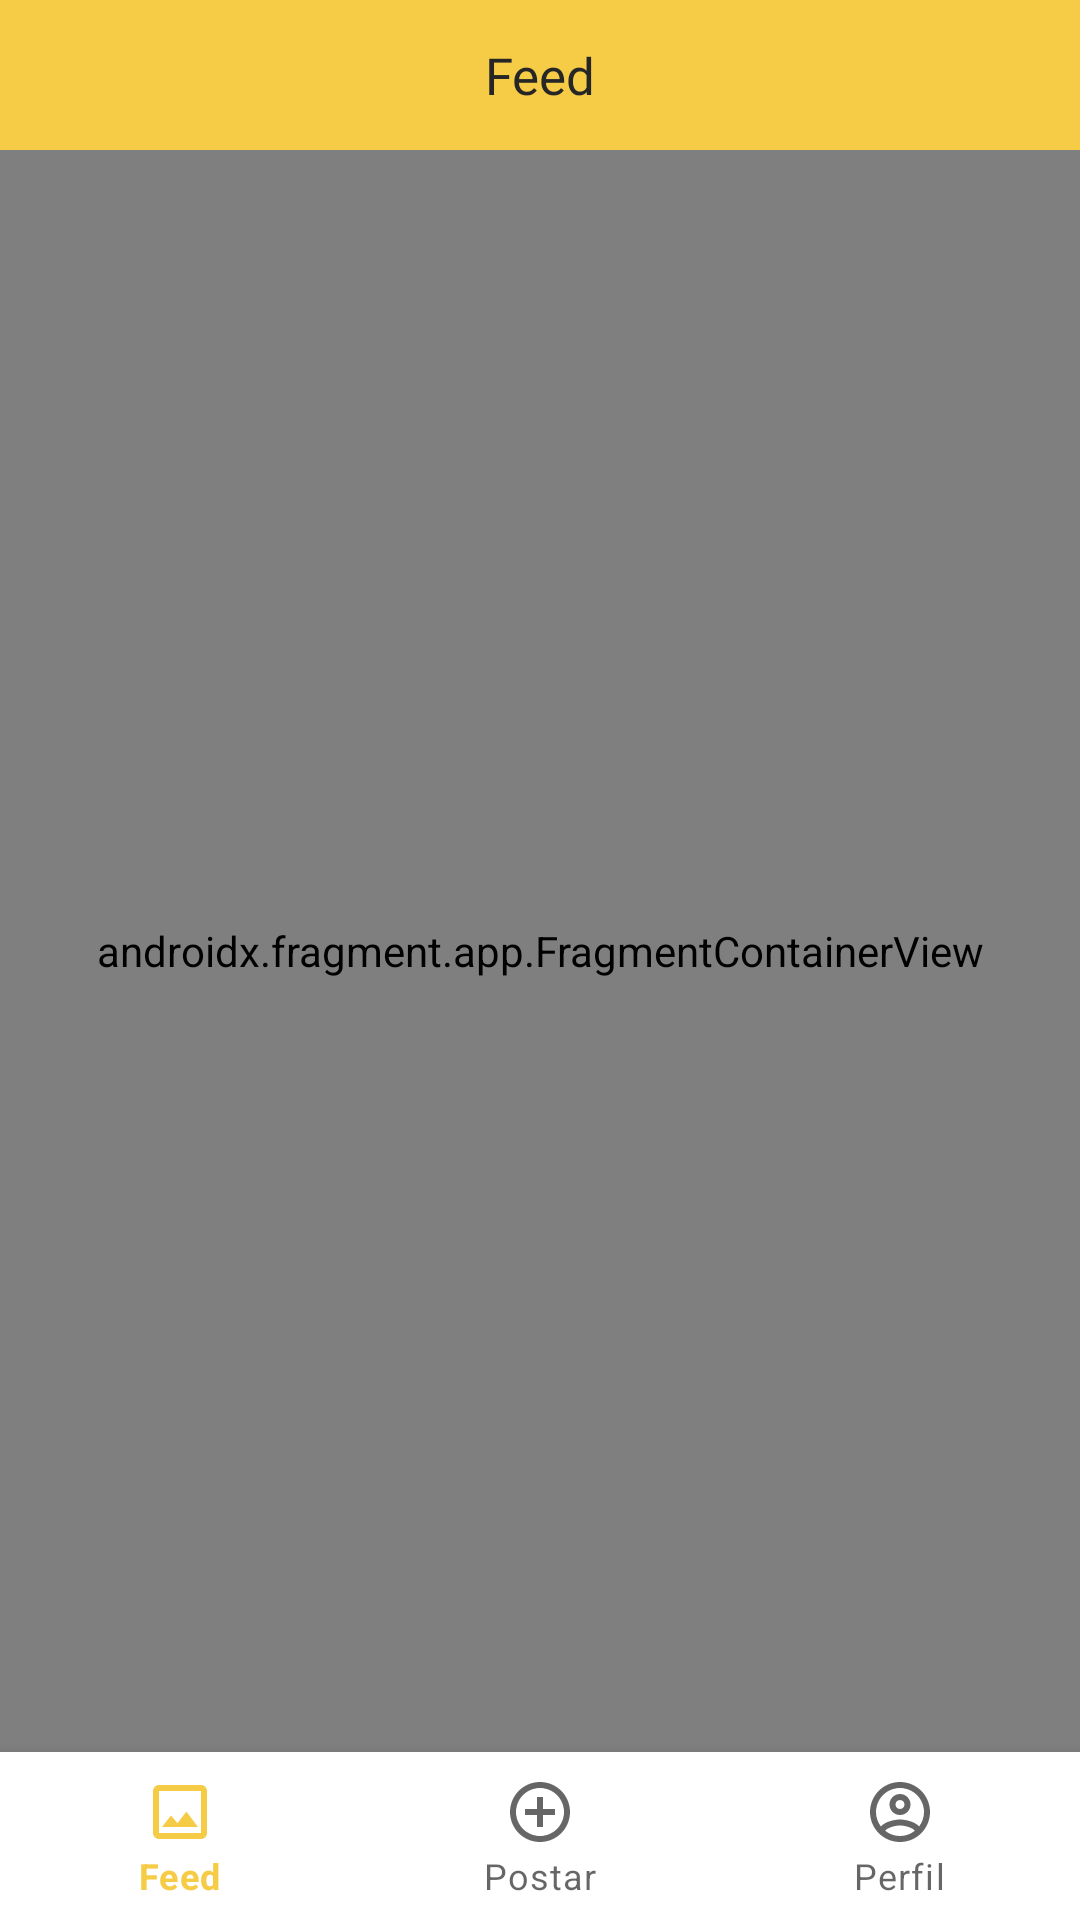

Reconstruct the res/layout file that produces this screen, plus the resources it refers to.
<!-- AndroidManifest.xml: application theme Theme.Feed_Use -->
<!-- res/layout/activity_main.xml -->
<?xml version="1.0" encoding="utf-8"?>
<androidx.constraintlayout.widget.ConstraintLayout xmlns:android="http://schemas.android.com/apk/res/android"
    xmlns:app="http://schemas.android.com/apk/res-auto"
    xmlns:tools="http://schemas.android.com/tools"
    android:layout_width="match_parent"
    android:layout_height="match_parent"
    tools:context=".activity.MainActivity">

    <androidx.appcompat.widget.Toolbar
        android:id="@+id/toolbar"
        android:layout_width="match_parent"
        android:layout_height="50dp"
        android:background="@color/yellow"
        app:layout_constraintEnd_toEndOf="parent"
        app:layout_constraintStart_toStartOf="parent"
        app:layout_constraintTop_toTopOf="parent">

        <TextView
            android:id="@+id/text_view_toolbar"
            android:layout_width="wrap_content"
            android:layout_height="match_parent"
            android:layout_gravity="center"
            android:fontFamily="@font/lato_semibold"
            android:gravity="center"
            android:text="@string/app_name"
            android:textColor="#262626"
            android:textSize="17sp" />
    </androidx.appcompat.widget.Toolbar>

    <androidx.fragment.app.FragmentContainerView
        android:id="@+id/frame_contaier"
        android:name="androidx.navigation.fragment.NavHostFragment"
        android:layout_width="match_parent"
        android:layout_height="0dp"
        app:defaultNavHost="true"
        app:layout_constraintBottom_toTopOf="@+id/bottomNavigationView"
        app:layout_constraintEnd_toEndOf="parent"
        app:layout_constraintStart_toStartOf="parent"
        app:layout_constraintTop_toBottomOf="@+id/toolbar"
        app:navGraph="@navigation/nav_graph" />

    <com.google.android.material.bottomnavigation.BottomNavigationView
        android:id="@+id/bottomNavigationView"
        android:layout_width="match_parent"
        android:layout_height="wrap_content"
        android:background="@color/white"
        app:layout_constraintBottom_toBottomOf="parent"
        app:layout_constraintEnd_toEndOf="parent"
        app:layout_constraintStart_toStartOf="parent"
        app:menu="@menu/menu_bottom" />

</androidx.constraintlayout.widget.ConstraintLayout>
<!-- resources referenced by this layout -->
<resources>
  <color name="white">#FFFFFFFF</color>
  <color name="yellow">#F6CB46</color>
  <string name="app_name">Feed</string>
  <style name="Theme.Feed_Use" parent="Theme.MaterialComponents.DayNight.NoActionBar">
          <item name="colorPrimary">@color/yellow</item>
          <item name="colorPrimaryVariant">@color/yellow</item>
          <item name="colorOnPrimary">@color/white</item>
          
          <item name="colorSecondary">@color/teal_200</item>
          <item name="colorSecondaryVariant">@color/teal_700</item>
          <item name="colorOnSecondary">@color/black</item>
          
          <item name="android:statusBarColor" tools:targetApi="l">?attr/colorPrimaryVariant</item>
      </style>
  <color name="teal_200">#FF03DAC5</color>
  <color name="teal_700">#FF018786</color>
  <color name="black">#FF000000</color>
</resources>
